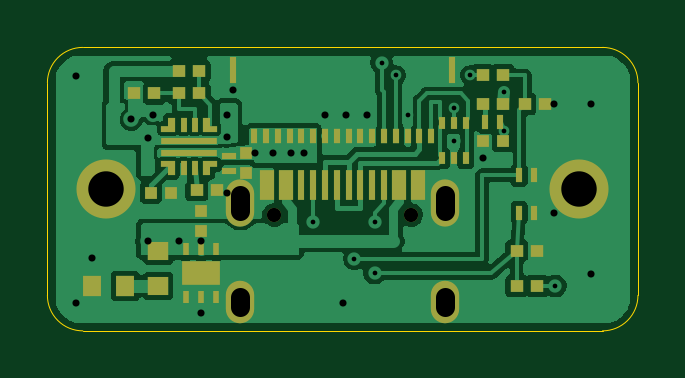
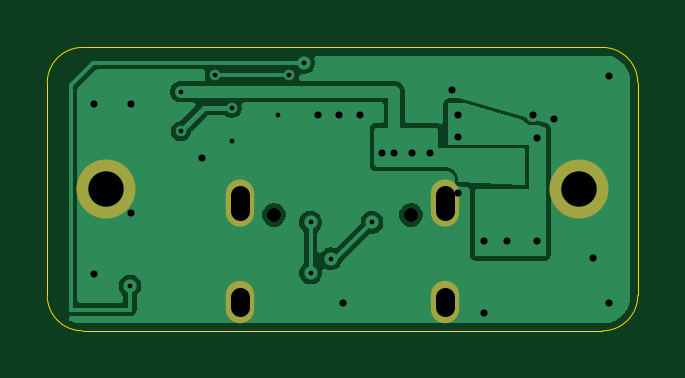
Circuit board: 11 layer files. Board 25.0 x 12.0 mm.
- bottom_copper: compact-tablet-usbc_board-B_Cu.gbl (29551 bytes)
- bottom_mask: compact-tablet-usbc_board-B_Mask.gbs (869 bytes)
- paste: compact-tablet-usbc_board-B_Paste.gbp (512 bytes)
- bottom_silk: compact-tablet-usbc_board-B_Silkscreen.gbo (879 bytes)
- outline: compact-tablet-usbc_board-Edge_Cuts.gm1 (970 bytes)
- top_copper: compact-tablet-usbc_board-F_Cu.gtl (76102 bytes)
- top_mask: compact-tablet-usbc_board-F_Mask.gts (5426 bytes)
- paste: compact-tablet-usbc_board-F_Paste.gtp (5081 bytes)
- top_silk: compact-tablet-usbc_board-F_Silkscreen.gto (5436 bytes)
- drill: compact-tablet-usbc_board-NPTH.drl (393 bytes)
- drill: compact-tablet-usbc_board-PTH.drl (1152 bytes)

=== bottom_copper: compact-tablet-usbc_board-B_Cu.gbl (29551 bytes, source omitted) ===
=== bottom_mask: compact-tablet-usbc_board-B_Mask.gbs ===
%TF.GenerationSoftware,KiCad,Pcbnew,10.0.4-10.0.4~ubuntu22.04.1*%
%TF.CreationDate,2026-11-05T21:36:24+05:30*%
%TF.ProjectId,compact-tablet-usbc_board,636f6d70-6163-4742-9d74-61626c65742d,rev?*%
%TF.SameCoordinates,Original*%
%TF.FileFunction,Soldermask,Bot*%
%TF.FilePolarity,Negative*%
%FSLAX46Y46*%
G04 Gerber Fmt 4.6, Leading zero omitted, Abs format (unit mm)*
G04 Created by KiCad (PCBNEW 10.0.4-10.0.4~ubuntu22.04.1) date 2026-11-05 21:36:24*
%MOMM*%
%LPD*%
G01*
G04 APERTURE LIST*
%ADD10C,0.600000*%
%ADD11O,1.200000X2.000000*%
%ADD12O,1.200000X1.800000*%
%ADD13C,2.500000*%
G04 APERTURE END LIST*
D10*
%TO.C,J1*%
X9600000Y-7090000D03*
X15400000Y-7090000D03*
D11*
X16830000Y-6590000D03*
D12*
X16830000Y-10770000D03*
X8170000Y-10770000D03*
D11*
X8170000Y-6590000D03*
%TD*%
D13*
%TO.C,H1*%
X2500000Y-6000000D03*
%TD*%
%TO.C,H2*%
X22500000Y-6000000D03*
%TD*%
M02*

=== paste: compact-tablet-usbc_board-B_Paste.gbp ===
%TF.GenerationSoftware,KiCad,Pcbnew,10.0.4-10.0.4~ubuntu22.04.1*%
%TF.CreationDate,2026-11-05T21:36:24+05:30*%
%TF.ProjectId,compact-tablet-usbc_board,636f6d70-6163-4742-9d74-61626c65742d,rev?*%
%TF.SameCoordinates,Original*%
%TF.FileFunction,Paste,Bot*%
%TF.FilePolarity,Positive*%
%FSLAX46Y46*%
G04 Gerber Fmt 4.6, Leading zero omitted, Abs format (unit mm)*
G04 Created by KiCad (PCBNEW 10.0.4-10.0.4~ubuntu22.04.1) date 2026-11-05 21:36:24*
%MOMM*%
%LPD*%
G01*
G04 APERTURE LIST*
G04 APERTURE END LIST*
M02*

=== bottom_silk: compact-tablet-usbc_board-B_Silkscreen.gbo ===
%TF.GenerationSoftware,KiCad,Pcbnew,10.0.4-10.0.4~ubuntu22.04.1*%
%TF.CreationDate,2026-11-05T21:36:24+05:30*%
%TF.ProjectId,compact-tablet-usbc_board,636f6d70-6163-4742-9d74-61626c65742d,rev?*%
%TF.SameCoordinates,Original*%
%TF.FileFunction,Legend,Bot*%
%TF.FilePolarity,Positive*%
%FSLAX46Y46*%
G04 Gerber Fmt 4.6, Leading zero omitted, Abs format (unit mm)*
G04 Created by KiCad (PCBNEW 10.0.4-10.0.4~ubuntu22.04.1) date 2026-11-05 21:36:24*
%MOMM*%
%LPD*%
G01*
G04 APERTURE LIST*
%ADD10C,0.600000*%
%ADD11O,1.200000X2.000000*%
%ADD12O,1.200000X1.800000*%
%ADD13C,2.500000*%
G04 APERTURE END LIST*
%LPC*%
D10*
%TO.C,J1*%
X9600000Y-7090000D03*
X15400000Y-7090000D03*
D11*
X16830000Y-6590000D03*
D12*
X16830000Y-10770000D03*
X8170000Y-10770000D03*
D11*
X8170000Y-6590000D03*
%TD*%
D13*
%TO.C,H1*%
X2500000Y-6000000D03*
%TD*%
%TO.C,H2*%
X22500000Y-6000000D03*
%TD*%
%LPD*%
M02*

=== outline: compact-tablet-usbc_board-Edge_Cuts.gm1 ===
%TF.GenerationSoftware,KiCad,Pcbnew,10.0.4-10.0.4~ubuntu22.04.1*%
%TF.CreationDate,2026-11-05T21:36:24+05:30*%
%TF.ProjectId,compact-tablet-usbc_board,636f6d70-6163-4742-9d74-61626c65742d,rev?*%
%TF.SameCoordinates,Original*%
%TF.FileFunction,Profile,NP*%
%FSLAX46Y46*%
G04 Gerber Fmt 4.6, Leading zero omitted, Abs format (unit mm)*
G04 Created by KiCad (PCBNEW 10.0.4-10.0.4~ubuntu22.04.1) date 2026-11-05 21:36:24*
%MOMM*%
%LPD*%
G01*
G04 APERTURE LIST*
%TA.AperFunction,Profile*%
%ADD10C,0.050000*%
%TD*%
G04 APERTURE END LIST*
D10*
X0Y-1500000D02*
G75*
G02*
X1500000Y0I1499864J136D01*
G01*
X0Y-10500000D02*
X0Y-1500000D01*
X1500000Y0D02*
X23500000Y0D01*
X1500000Y-12000000D02*
G75*
G02*
X0Y-10500000I-136J1499864D01*
G01*
X23500000Y0D02*
G75*
G02*
X25000000Y-1500000I100J-1499900D01*
G01*
X23500000Y-12000000D02*
X1500000Y-12000000D01*
X25000000Y-1500000D02*
X25000000Y-10500000D01*
X25000000Y-10500000D02*
G75*
G02*
X23500000Y-12000000I-1499860J-140D01*
G01*
M02*

=== top_copper: compact-tablet-usbc_board-F_Cu.gtl (76102 bytes, source omitted) ===
=== top_mask: compact-tablet-usbc_board-F_Mask.gts ===
%TF.GenerationSoftware,KiCad,Pcbnew,10.0.4-10.0.4~ubuntu22.04.1*%
%TF.CreationDate,2026-11-05T21:36:24+05:30*%
%TF.ProjectId,compact-tablet-usbc_board,636f6d70-6163-4742-9d74-61626c65742d,rev?*%
%TF.SameCoordinates,Original*%
%TF.FileFunction,Soldermask,Top*%
%TF.FilePolarity,Negative*%
%FSLAX46Y46*%
G04 Gerber Fmt 4.6, Leading zero omitted, Abs format (unit mm)*
G04 Created by KiCad (PCBNEW 10.0.4-10.0.4~ubuntu22.04.1) date 2026-11-05 21:36:24*
%MOMM*%
%LPD*%
G01*
G04 APERTURE LIST*
G04 Aperture macros list*
%AMFreePoly0*
4,1,15,0.299847,0.000076,0.299898,0.000076,0.299898,-0.299923,-0.300101,-0.299923,-0.300101,0.000076,-0.002310,0.000076,-0.002310,0.000957,-0.000957,0.002310,0.000957,0.002310,0.002310,0.000957,0.002310,0.000076,0.049860,0.000076,0.049860,0.300076,0.299847,0.300076,0.299847,0.000076,0.299847,0.000076,$1*%
%AMFreePoly1*
4,1,15,0.299923,-0.000051,0.299872,-0.000051,0.299872,-0.300076,0.049886,-0.300076,0.049886,-0.000051,0.002310,-0.000051,0.002310,-0.000957,0.000957,-0.002310,-0.000957,-0.002310,-0.002310,-0.000957,-0.002310,-0.000051,-0.300076,-0.000051,-0.300076,0.299923,0.299923,0.299923,0.299923,-0.000051,0.299923,-0.000051,$1*%
%AMFreePoly2*
4,1,15,0.300076,-0.000051,0.002310,-0.000051,0.002310,-0.000957,0.000957,-0.002310,-0.000957,-0.002310,-0.002310,-0.000957,-0.002310,-0.000051,-0.049886,-0.000051,-0.049886,-0.300050,-0.299872,-0.300050,-0.299872,-0.000051,-0.299923,-0.000051,-0.299923,0.299949,0.300076,0.299949,0.300076,-0.000051,0.300076,-0.000051,$1*%
%AMFreePoly3*
4,1,15,-0.049886,0.000076,-0.002310,0.000076,-0.002310,0.000957,-0.000957,0.002310,0.000957,0.002310,0.002310,0.000957,0.002310,0.000076,0.300076,0.000076,0.300076,-0.299923,-0.299923,-0.299923,-0.299923,0.000076,-0.299872,0.000076,-0.299872,0.300076,-0.049886,0.300076,-0.049886,0.000076,-0.049886,0.000076,$1*%
G04 Aperture macros list end*
%ADD10R,0.500000X0.540000*%
%ADD11R,0.566000X0.540000*%
%ADD12FreePoly0,270.000000*%
%ADD13R,0.250000X0.600000*%
%ADD14FreePoly1,270.000000*%
%ADD15R,2.400000X0.300000*%
%ADD16FreePoly2,270.000000*%
%ADD17FreePoly3,270.000000*%
%ADD18C,0.600000*%
%ADD19O,1.200000X2.000000*%
%ADD20O,1.200000X1.800000*%
%ADD21R,0.600000X1.300000*%
%ADD22R,0.300000X1.300000*%
%ADD23R,0.864000X0.806000*%
%ADD24C,2.500000*%
%ADD25R,0.300000X0.500000*%
%ADD26R,0.300000X0.600000*%
%ADD27R,0.300000X0.650000*%
%ADD28R,0.300000X1.150000*%
%ADD29R,0.540000X0.500000*%
%ADD30R,0.800000X0.900000*%
%ADD31R,0.280000X0.550000*%
%ADD32R,1.600000X1.000000*%
%ADD33R,0.600000X0.300000*%
G04 APERTURE END LIST*
D10*
%TO.C,C5*%
X4380000Y-6150000D03*
X5220000Y-6150000D03*
%TD*%
D11*
%TO.C,R9*%
X6320000Y-6050000D03*
X7180000Y-6050000D03*
%TD*%
%TO.C,R8*%
X4529999Y-1950000D03*
X3669999Y-1950000D03*
%TD*%
D12*
%TO.C,U2*%
X6900000Y-3290000D03*
D13*
X6230000Y-3290000D03*
X5770000Y-3290000D03*
D14*
X5100000Y-3290000D03*
D15*
X6000000Y-3970000D03*
X6000000Y-4460000D03*
D16*
X5100000Y-5110000D03*
D13*
X5770000Y-5110000D03*
X6230000Y-5110000D03*
D17*
X6900000Y-5110000D03*
%TD*%
D11*
%TO.C,R10*%
X19280000Y-2400000D03*
X18420000Y-2400000D03*
%TD*%
D18*
%TO.C,J1*%
X9600000Y-7090000D03*
X15400000Y-7090000D03*
D19*
X16830000Y-6590000D03*
D20*
X16830000Y-10770000D03*
X8170000Y-10770000D03*
D19*
X8170000Y-6590000D03*
D21*
X9300000Y-5830000D03*
X10100000Y-5830000D03*
D22*
X11250000Y-5830000D03*
X12250000Y-5830000D03*
X12750000Y-5830000D03*
X13750000Y-5830000D03*
D21*
X15700000Y-5830000D03*
X14900000Y-5830000D03*
D22*
X14250000Y-5830000D03*
X13250000Y-5830000D03*
X11750000Y-5830000D03*
X10750000Y-5830000D03*
%TD*%
D11*
%TO.C,R5*%
X19870000Y-10100000D03*
X20730000Y-10100000D03*
%TD*%
D23*
%TO.C,R3*%
X4700000Y-8600000D03*
X4700000Y-10100000D03*
%TD*%
D24*
%TO.C,H1*%
X2500000Y-6000000D03*
%TD*%
D11*
%TO.C,R4*%
X19280000Y-1180000D03*
X18420000Y-1180000D03*
%TD*%
D25*
%TO.C,U1*%
X16700000Y-4700000D03*
X17200000Y-4700000D03*
X17700000Y-4700000D03*
X17700000Y-3200000D03*
X17200000Y-3200000D03*
X16700000Y-3200000D03*
%TD*%
D26*
%TO.C,D1*%
X19980000Y-5400000D03*
X20620000Y-5400000D03*
%TD*%
D24*
%TO.C,H2*%
X22500000Y-6000000D03*
%TD*%
D11*
%TO.C,R2*%
X19870000Y-8600000D03*
X20730000Y-8600000D03*
%TD*%
D26*
%TO.C,D4*%
X19170000Y-3150000D03*
X18530000Y-3150000D03*
%TD*%
D27*
%TO.C,J2*%
X16250000Y-3760000D03*
X15750000Y-3760000D03*
X15250000Y-3760000D03*
X14750000Y-3760000D03*
X14250000Y-3760000D03*
X13750000Y-3760000D03*
X13250000Y-3760000D03*
X12750000Y-3760000D03*
X12250000Y-3760000D03*
X11750000Y-3760000D03*
X11250000Y-3760000D03*
X10750000Y-3760000D03*
X10250000Y-3760000D03*
X9750000Y-3760000D03*
X9250000Y-3760000D03*
X8750000Y-3760000D03*
D28*
X7860000Y-940000D03*
X17140000Y-940000D03*
%TD*%
D11*
%TO.C,R1*%
X20220000Y-2400000D03*
X21080000Y-2400000D03*
%TD*%
%TO.C,R7*%
X6430000Y-1950000D03*
X5570000Y-1950000D03*
%TD*%
D26*
%TO.C,D2*%
X19980000Y-7000000D03*
X20620000Y-7000000D03*
%TD*%
D11*
%TO.C,R6*%
X5570000Y-1000000D03*
X6430000Y-1000000D03*
%TD*%
D29*
%TO.C,C4*%
X8400000Y-4480000D03*
X8400000Y-5320000D03*
%TD*%
D30*
%TO.C,C3*%
X3300000Y-10100000D03*
X1900000Y-10100000D03*
%TD*%
D29*
%TO.C,C1*%
X6500000Y-7770000D03*
X6500000Y-6930000D03*
%TD*%
D31*
%TO.C,D3*%
X5850000Y-10550000D03*
X6500000Y-10550000D03*
X7150000Y-10550000D03*
X7150000Y-8550000D03*
X6500000Y-8550000D03*
X5850000Y-8550000D03*
D32*
X6500000Y-9550000D03*
%TD*%
D33*
%TO.C,D5*%
X7700000Y-4580000D03*
X7700000Y-5220000D03*
%TD*%
D10*
%TO.C,C2*%
X19270000Y-3950000D03*
X18430000Y-3950000D03*
%TD*%
M02*

=== paste: compact-tablet-usbc_board-F_Paste.gtp ===
%TF.GenerationSoftware,KiCad,Pcbnew,10.0.4-10.0.4~ubuntu22.04.1*%
%TF.CreationDate,2026-11-05T21:36:24+05:30*%
%TF.ProjectId,compact-tablet-usbc_board,636f6d70-6163-4742-9d74-61626c65742d,rev?*%
%TF.SameCoordinates,Original*%
%TF.FileFunction,Paste,Top*%
%TF.FilePolarity,Positive*%
%FSLAX46Y46*%
G04 Gerber Fmt 4.6, Leading zero omitted, Abs format (unit mm)*
G04 Created by KiCad (PCBNEW 10.0.4-10.0.4~ubuntu22.04.1) date 2026-11-05 21:36:24*
%MOMM*%
%LPD*%
G01*
G04 APERTURE LIST*
G04 Aperture macros list*
%AMFreePoly0*
4,1,15,0.299847,0.000076,0.299898,0.000076,0.299898,-0.299923,-0.300101,-0.299923,-0.300101,0.000076,-0.002310,0.000076,-0.002310,0.000957,-0.000957,0.002310,0.000957,0.002310,0.002310,0.000957,0.002310,0.000076,0.049860,0.000076,0.049860,0.300076,0.299847,0.300076,0.299847,0.000076,0.299847,0.000076,$1*%
%AMFreePoly1*
4,1,15,0.299923,-0.000051,0.299872,-0.000051,0.299872,-0.300076,0.049886,-0.300076,0.049886,-0.000051,0.002310,-0.000051,0.002310,-0.000957,0.000957,-0.002310,-0.000957,-0.002310,-0.002310,-0.000957,-0.002310,-0.000051,-0.300076,-0.000051,-0.300076,0.299923,0.299923,0.299923,0.299923,-0.000051,0.299923,-0.000051,$1*%
%AMFreePoly2*
4,1,15,0.300076,-0.000051,0.002310,-0.000051,0.002310,-0.000957,0.000957,-0.002310,-0.000957,-0.002310,-0.002310,-0.000957,-0.002310,-0.000051,-0.049886,-0.000051,-0.049886,-0.300050,-0.299872,-0.300050,-0.299872,-0.000051,-0.299923,-0.000051,-0.299923,0.299949,0.300076,0.299949,0.300076,-0.000051,0.300076,-0.000051,$1*%
%AMFreePoly3*
4,1,15,-0.049886,0.000076,-0.002310,0.000076,-0.002310,0.000957,-0.000957,0.002310,0.000957,0.002310,0.002310,0.000957,0.002310,0.000076,0.300076,0.000076,0.300076,-0.299923,-0.299923,-0.299923,-0.299923,0.000076,-0.299872,0.000076,-0.299872,0.300076,-0.049886,0.300076,-0.049886,0.000076,-0.049886,0.000076,$1*%
G04 Aperture macros list end*
%ADD10R,0.500000X0.540000*%
%ADD11R,0.566000X0.540000*%
%ADD12FreePoly0,270.000000*%
%ADD13R,0.250000X0.600000*%
%ADD14FreePoly1,270.000000*%
%ADD15R,2.400000X0.300000*%
%ADD16FreePoly2,270.000000*%
%ADD17FreePoly3,270.000000*%
%ADD18R,0.600000X1.300000*%
%ADD19R,0.300000X1.300000*%
%ADD20R,0.864000X0.806000*%
%ADD21R,0.300000X0.500000*%
%ADD22R,0.300000X0.600000*%
%ADD23R,0.300000X0.650000*%
%ADD24R,0.300000X1.150000*%
%ADD25R,0.540000X0.500000*%
%ADD26R,0.800000X0.900000*%
%ADD27R,0.280000X0.550000*%
%ADD28R,1.600000X1.000000*%
%ADD29R,0.600000X0.300000*%
G04 APERTURE END LIST*
D10*
%TO.C,C5*%
X4380000Y-6150000D03*
X5220000Y-6150000D03*
%TD*%
D11*
%TO.C,R9*%
X6320000Y-6050000D03*
X7180000Y-6050000D03*
%TD*%
%TO.C,R8*%
X4529999Y-1950000D03*
X3669999Y-1950000D03*
%TD*%
D12*
%TO.C,U2*%
X6900000Y-3290000D03*
D13*
X6230000Y-3290000D03*
X5770000Y-3290000D03*
D14*
X5100000Y-3290000D03*
D15*
X6000000Y-3970000D03*
X6000000Y-4460000D03*
D16*
X5100000Y-5110000D03*
D13*
X5770000Y-5110000D03*
X6230000Y-5110000D03*
D17*
X6900000Y-5110000D03*
%TD*%
D11*
%TO.C,R10*%
X19280000Y-2400000D03*
X18420000Y-2400000D03*
%TD*%
D18*
%TO.C,J1*%
X9300000Y-5830000D03*
X10100000Y-5830000D03*
D19*
X11250000Y-5830000D03*
X12250000Y-5830000D03*
X12750000Y-5830000D03*
X13750000Y-5830000D03*
D18*
X15700000Y-5830000D03*
X14900000Y-5830000D03*
D19*
X14250000Y-5830000D03*
X13250000Y-5830000D03*
X11750000Y-5830000D03*
X10750000Y-5830000D03*
%TD*%
D11*
%TO.C,R5*%
X19870000Y-10100000D03*
X20730000Y-10100000D03*
%TD*%
D20*
%TO.C,R3*%
X4700000Y-8600000D03*
X4700000Y-10100000D03*
%TD*%
D11*
%TO.C,R4*%
X19280000Y-1180000D03*
X18420000Y-1180000D03*
%TD*%
D21*
%TO.C,U1*%
X16700000Y-4700000D03*
X17200000Y-4700000D03*
X17700000Y-4700000D03*
X17700000Y-3200000D03*
X17200000Y-3200000D03*
X16700000Y-3200000D03*
%TD*%
D22*
%TO.C,D1*%
X19980000Y-5400000D03*
X20620000Y-5400000D03*
%TD*%
D11*
%TO.C,R2*%
X19870000Y-8600000D03*
X20730000Y-8600000D03*
%TD*%
D22*
%TO.C,D4*%
X19170000Y-3150000D03*
X18530000Y-3150000D03*
%TD*%
D23*
%TO.C,J2*%
X16250000Y-3760000D03*
X15750000Y-3760000D03*
X15250000Y-3760000D03*
X14750000Y-3760000D03*
X14250000Y-3760000D03*
X13750000Y-3760000D03*
X13250000Y-3760000D03*
X12750000Y-3760000D03*
X12250000Y-3760000D03*
X11750000Y-3760000D03*
X11250000Y-3760000D03*
X10750000Y-3760000D03*
X10250000Y-3760000D03*
X9750000Y-3760000D03*
X9250000Y-3760000D03*
X8750000Y-3760000D03*
D24*
X7860000Y-940000D03*
X17140000Y-940000D03*
%TD*%
D11*
%TO.C,R1*%
X20220000Y-2400000D03*
X21080000Y-2400000D03*
%TD*%
%TO.C,R7*%
X6430000Y-1950000D03*
X5570000Y-1950000D03*
%TD*%
D22*
%TO.C,D2*%
X19980000Y-7000000D03*
X20620000Y-7000000D03*
%TD*%
D11*
%TO.C,R6*%
X5570000Y-1000000D03*
X6430000Y-1000000D03*
%TD*%
D25*
%TO.C,C4*%
X8400000Y-4480000D03*
X8400000Y-5320000D03*
%TD*%
D26*
%TO.C,C3*%
X3300000Y-10100000D03*
X1900000Y-10100000D03*
%TD*%
D25*
%TO.C,C1*%
X6500000Y-7770000D03*
X6500000Y-6930000D03*
%TD*%
D27*
%TO.C,D3*%
X5850000Y-10550000D03*
X6500000Y-10550000D03*
X7150000Y-10550000D03*
X7150000Y-8550000D03*
X6500000Y-8550000D03*
X5850000Y-8550000D03*
D28*
X6500000Y-9550000D03*
%TD*%
D29*
%TO.C,D5*%
X7700000Y-4580000D03*
X7700000Y-5220000D03*
%TD*%
D10*
%TO.C,C2*%
X19270000Y-3950000D03*
X18430000Y-3950000D03*
%TD*%
M02*

=== top_silk: compact-tablet-usbc_board-F_Silkscreen.gto (5436 bytes, source omitted) ===
=== drill: compact-tablet-usbc_board-NPTH.drl ===
M48
; DRILL file KiCad 10.0.4-10.0.4~ubuntu22.04.1 date 2026-11-05T21:36:24
; FORMAT={-:-/ absolute / metric / decimal}
; #@! TF.CreationDate,2026-11-05T21:36:24+05:30
; #@! TF.GenerationSoftware,Kicad,Pcbnew,10.0.4-10.0.4~ubuntu22.04.1
; #@! TF.FileFunction,NonPlated,1,2,NPTH
FMAT,2
METRIC
; #@! TA.AperFunction,NonPlated,NPTH,ComponentDrill
T1C0.600
%
G90
G05
T1
X9.6Y-7.09
X15.4Y-7.09
M30

=== drill: compact-tablet-usbc_board-PTH.drl ===
M48
; DRILL file KiCad 10.0.4-10.0.4~ubuntu22.04.1 date 2026-11-05T21:36:24
; FORMAT={-:-/ absolute / metric / decimal}
; #@! TF.CreationDate,2026-11-05T21:36:24+05:30
; #@! TF.GenerationSoftware,Kicad,Pcbnew,10.0.4-10.0.4~ubuntu22.04.1
; #@! TF.FileFunction,Plated,1,2,PTH
FMAT,2
METRIC
; #@! TA.AperFunction,Plated,PTH,ViaDrill
T1C0.200
; #@! TA.AperFunction,Plated,PTH,ViaDrill
T2C0.300
; #@! TA.AperFunction,Plated,PTH,ComponentDrill
T3C0.800
; #@! TA.AperFunction,Plated,PTH,ComponentDrill
T4C1.500
%
G90
G05
T1
X11.25Y-7.4
X13.0Y-8.95
X13.85Y-7.4
X13.85Y-9.55
X14.15Y-0.65
X14.75Y-1.18
X15.25Y-2.85
X17.2Y-2.55
X17.2Y-3.95
X17.9Y-1.18
X19.35Y-1.88
X19.35Y-3.55
X21.5Y-10.1
T2
X1.2Y-1.2
X1.2Y-10.8
X1.9Y-8.9
X3.55Y-3.05
X4.25Y-3.85
X4.25Y-8.2
X4.45Y-2.85
X5.55Y-8.2
X6.5Y-8.2
X6.5Y-11.25
X7.6Y-2.85
X7.6Y-3.8
X7.6Y-6.15
X7.86Y-1.8
X8.8Y-4.45
X9.55Y-4.45
X10.3Y-4.45
X10.85Y-4.45
X11.75Y-2.85
X12.5Y-10.8
X12.65Y-2.85
X13.55Y-2.85
X18.43Y-4.7
X21.45Y-2.4
X21.45Y-7.0
X23.0Y-2.4
X23.0Y-9.6
T4
X2.5Y-6.0
X22.5Y-6.0
T3
X8.17Y-6.24G85X8.17Y-6.94
G05
X8.17Y-10.57G85X8.17Y-10.97
G05
X16.83Y-6.24G85X16.83Y-6.94
G05
X16.83Y-10.57G85X16.83Y-10.97
G05
M30
